6-way image classification set "MSTAR-10" from GitHub (Naelbest/mstar_with_machine_learning); label vocabulary: BMP-2 infantry fighting vehicle, BRDM-2 armored scout vehicle, BTR-60 armored personnel carrier, BTR-70 armored personnel carrier, ZIL-131 military truck, ZSU-23-4 self-propelled anti-aircraft gun.

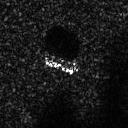
Label: BTR-60 armored personnel carrier

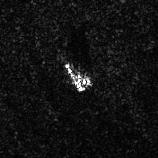
Label: ZSU-23-4 self-propelled anti-aircraft gun

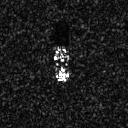
Label: BTR-70 armored personnel carrier

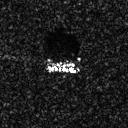
Label: BMP-2 infantry fighting vehicle

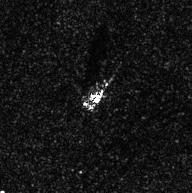
Label: ZIL-131 military truck

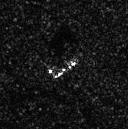
Label: BRDM-2 armored scout vehicle
